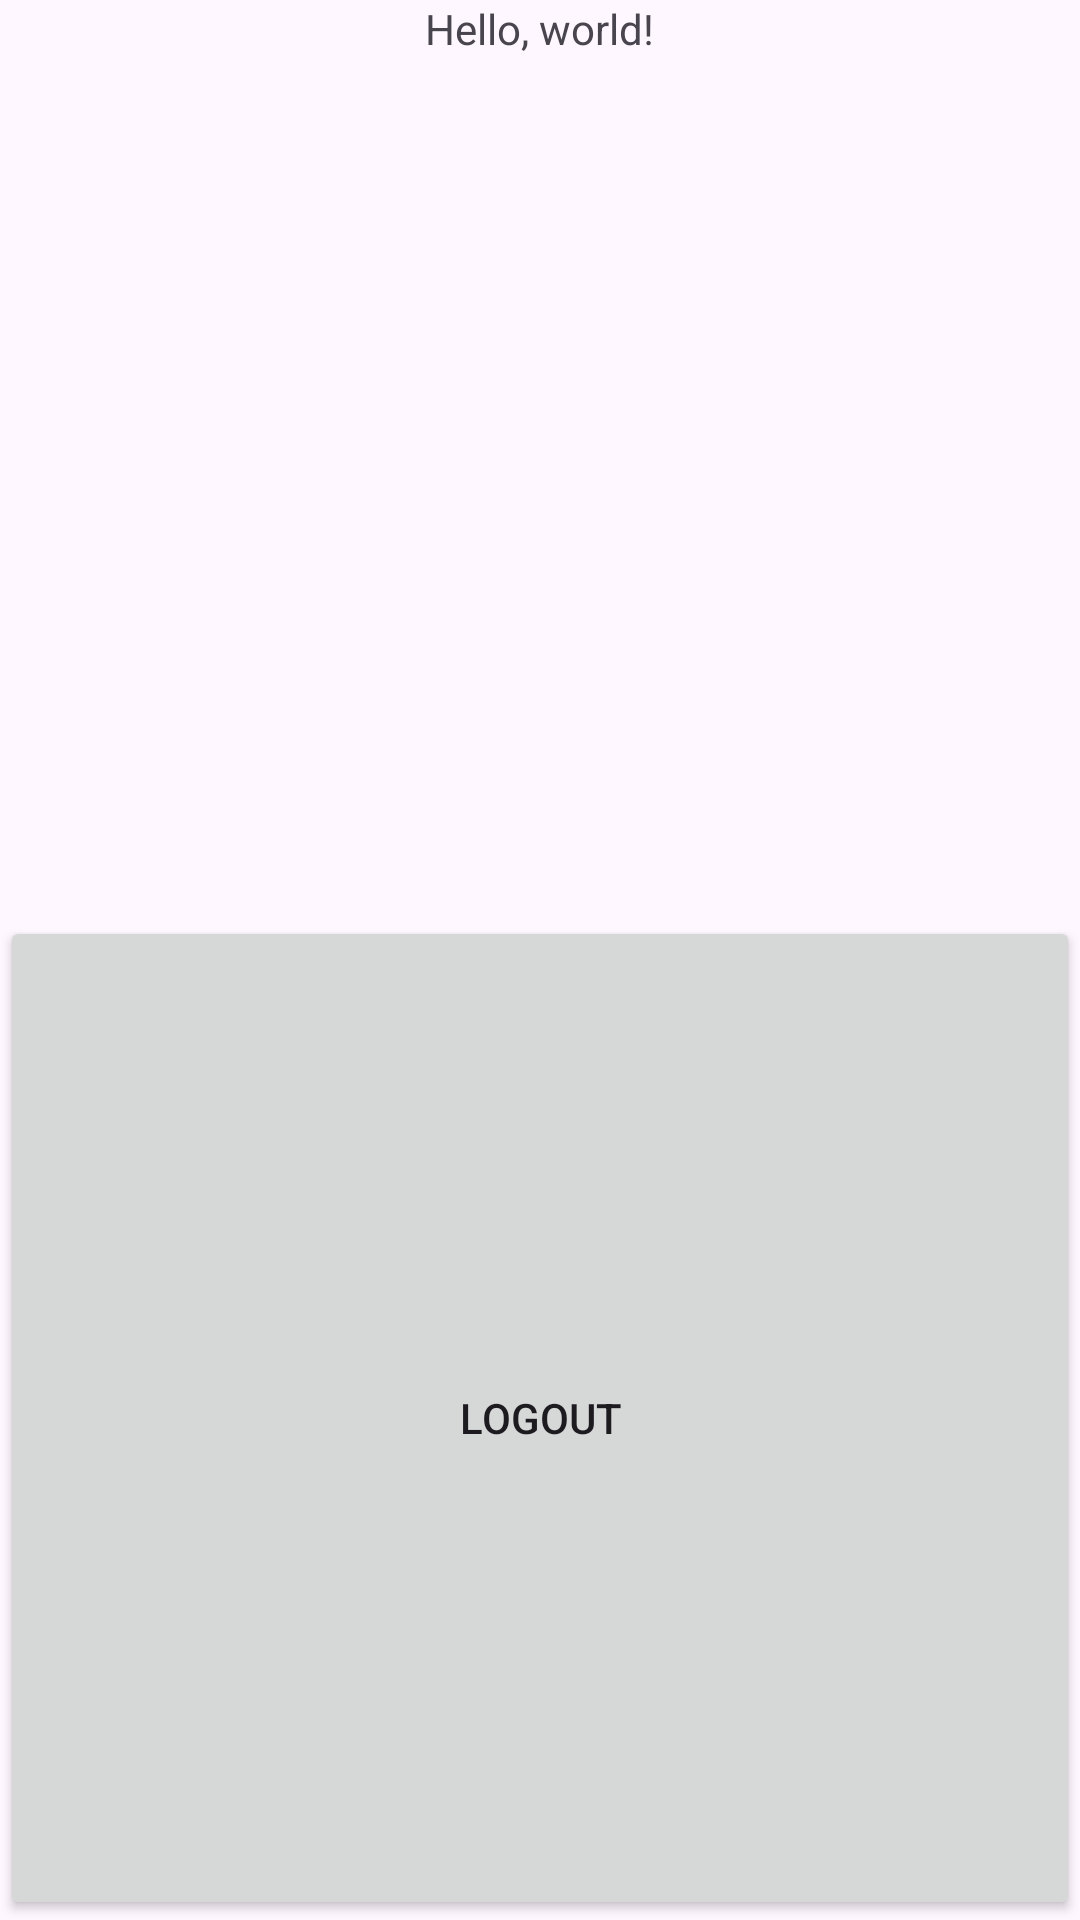

Layout XML and referenced resources for this Android screen:
<!-- AndroidManifest.xml: application theme Theme.Wordguessr -->
<!-- res/layout/activity_main2.xml -->
<?xml version="1.0" encoding="utf-8"?>
<LinearLayout
    android:layout_height="match_parent"
    android:layout_width="match_parent"
    android:orientation="vertical"
    android:gravity="center"
    xmlns:android="http://schemas.android.com/apk/res/android">

    <LinearLayout
        android:layout_width="match_parent"
        android:layout_height="match_parent"
        android:layout_weight="1"
        android:gravity="center"
        android:orientation="vertical">

        <TextView
            android:id="@+id/textView2"
            android:layout_width="wrap_content"
            android:layout_height="wrap_content"
            android:layout_weight="1"
            android:text="Hello, world!" />

        <Button
            android:id="@+id/button"
            android:layout_width="match_parent"
            android:layout_height="wrap_content"
            android:layout_weight="1"
            android:text="logout" />
    </LinearLayout>

</LinearLayout>
<!-- resources referenced by this layout -->
<resources>
  <style name="Theme.Wordguessr" parent="Base.Theme.Wordguessr" />
  <style name="Base.Theme.Wordguessr" parent="Theme.Material3.DayNight.NoActionBar">
          
          
      </style>
</resources>
